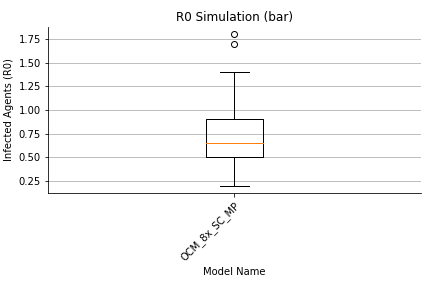

Source data for this figure (header and first rows):
, 0, 1, 2, 3, 4, 5, 6, 7, 8, 9, 10, 11, 12, 13, 14, 15, 16, 17, 18, 19, 20, 21, 22
largeGathering, 0.0, 0.0, 0.0, 0.0, 0.0, 0.0, 0.0, 0.0, 0.0, 0.0, 0.0, 0.0, 0.0, 0.0, 0.0, 0.0, 0.0, 0.0, 0.0, 0.0, 0.0, 0.0, 0.0
dorm, 12.0, 18.0, 19.0, 7.0, 6.0, 20.0, 15.0, 9.0, 11.0, 12.0, 15.0, 18.0, 19.0, 11.0, 11.0, 7.0, 8.0, 4.0, 9.0, 7.0, 17.0, 5.0, 6.0
classroom, 16.0, 16.0, 17.0, 11.0, 11.0, 34.0, 31.0, 10.0, 13.0, 10.0, 20.0, 19.0, 12.0, 18.0, 22.0, 14.0, 5.0, 13.0, 12.0, 12.0, 14.0, 14.0, 12.0
dining, 0.0, 0.0, 0.0, 0.0, 0.0, 0.0, 0.0, 0.0, 0.0, 0.0, 0.0, 1.0, 0.0, 0.0, 0.0, 0.0, 0.0, 0.0, 0.0, 0.0, 0.0, 0.0, 0.0
library, 0.0, 0.0, 0.0, 0.0, 0.0, 0.0, 0.0, 0.0, 0.0, 0.0, 0.0, 0.0, 0.0, 0.0, 0.0, 0.0, 0.0, 0.0, 0.0, 0.0, 0.0, 0.0, 0.0
gym, 0.0, 0.0, 0.0, 0.0, 0.0, 0.0, 0.0, 0.0, 0.0, 0.0, 0.0, 0.0, 0.0, 0.0, 0.0, 0.0, 0.0, 0.0, 0.0, 0.0, 0.0, 0.0, 0.0
social, 13.0, 16.0, 29.0, 7.0, 9.0, 22.0, 30.0, 12.0, 12.0, 11.0, 12.0, 22.0, 14.0, 20.0, 15.0, 9.0, 1.0, 5.0, 14.0, 12.0, 18.0, 12.0, 6.0
transit, 0.0, 0.0, 0.0, 0.0, 0.0, 0.0, 0.0, 0.0, 0.0, 0.0, 0.0, 0.0, 0.0, 0.0, 0.0, 0.0, 0.0, 0.0, 0.0, 0.0, 0.0, 0.0, 0.0
offCampus, 31.0, 36.0, 20.0, 38.0, 35.0, 26.0, 28.0, 36.0, 37.0, 29.0, 28.0, 27.0, 33.0, 20.0, 28.0, 30.0, 22.0, 26.0, 36.0, 29.0, 32.0, 32.0, 28.0
office, 4.0, 2.0, 2.0, 6.0, 2.0, 5.0, 1.0, 6.0, 3.0, 1.0, 3.0, 2.0, 2.0, 1.0, 6.0, 2.0, 0.0, 2.0, 1.0, 2.0, 5.0, 4.0, 1.0
total, 83.0, 95.0, 94.0, 76.0, 70.0, 114.0, 112.0, 80.0, 83.0, 70.0, 85.0, 96.0, 87.0, 77.0, 89.0, 69.0, 43.0, 57.0, 79.0, 69.0, 93.0, 74.0, 60.0
max, 15.0, 22.0, 17.0, 11.0, 13.0, 16.0, 14.0, 14.0, 13.0, 12.0, 15.0, 16.0, 21.0, 12.0, 16.0, 9.0, 13.0, 11.0, 13.0, 14.0, 15.0, 12.0, 11.0
